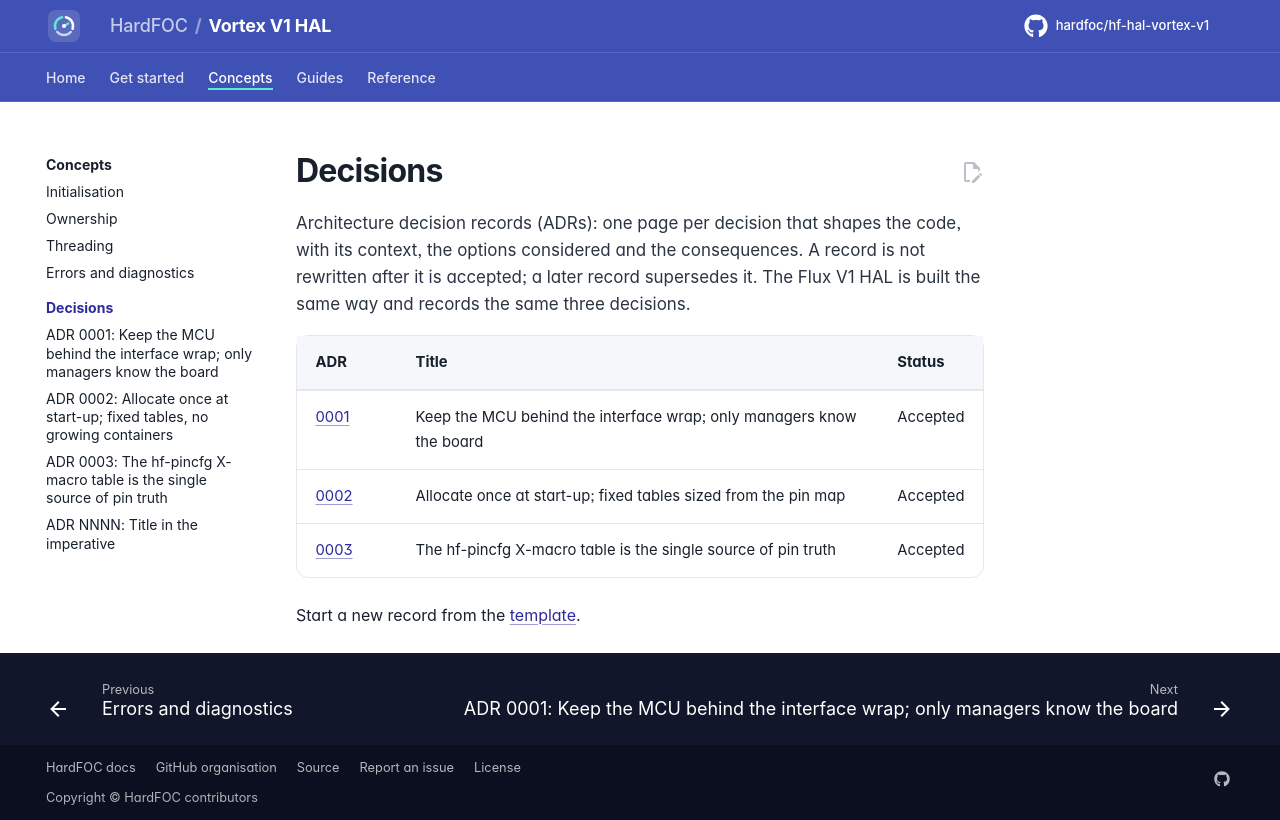

repository: hardfoc/hf-hal-vortex-v1 · page: dev/adr/index.html · generator: mkdocs

# Decisions

Architecture decision records (ADRs): one page per decision that shapes the code, with its context, the options
considered and the consequences. A record is not rewritten after it is accepted; a later record supersedes it. The
Flux V1 HAL is built the same way and records the same three decisions.

| ADR | Title | Status |
| --- | --- | --- |
| [0001](0001-mcu-agnostic-boundary.md) | Keep the MCU behind the interface wrap; only managers know the board | Accepted |
| [0002](0002-static-allocation.md) | Allocate once at start-up; fixed tables sized from the pin map | Accepted |
| [0003](0003-pin-map-ownership.md) | The hf-pincfg X-macro table is the single source of pin truth | Accepted |

Start a new record from the [template](template.md).
